Run: headless pygame with SDL's dummy video driver; simulated clock (each Clock.tick advances the game by its frame time, no real sleeping); random seed 0; keys injected as events and as key.get_pressed() state; mouse plan: one left click at the window centre at the start of phase 2, then a move to the lower-right quarter at the start of phase 3.
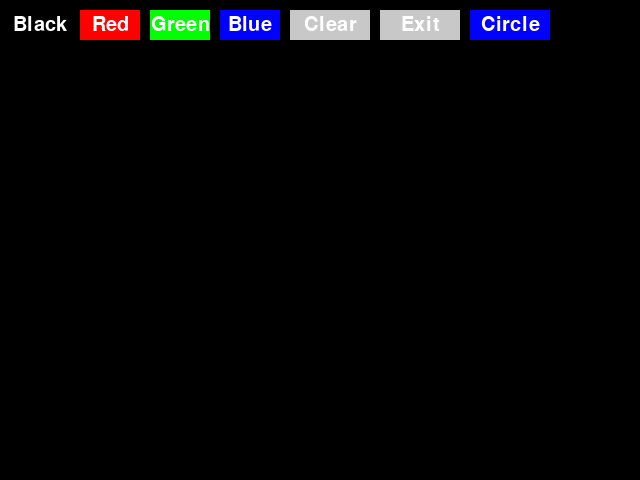
Frame 1 of 4 · flips 1–60 · no input
Frame 2 of 4 · flips 61–180 · clicked the window centre · tapped SPACE, RETURN · held RIGHT (→), D · screen unchanged from frame 1, image omitted
Frame 3 of 4 · flips 181–300 · moved the mouse to the lower-right quarter · held DOWN (↓), S · screen unchanged from frame 2, image omitted
Frame 4 of 4 · flips 301–420 · held LEFT (←), A, UP (↑), W · screen unchanged from frame 3, image omitted

The pygame program that drew these frames:

import pygame
import sys

def main():
    pygame.init()
    screen = pygame.display.set_mode((640, 480))
    pygame.display.set_caption("Simple Paint by Yenleak")
    clock = pygame.time.Clock()

    # Colors
    WHITE = (255, 255, 255)
    BLACK = (0, 0, 0)
    RED = (255, 0, 0)
    GREEN = (0, 255, 0)
    BLUE = (0, 0, 255)
    GRAY = (200, 200, 200)

    class Button:
        def __init__(self, x, y, width, height, text, color, action):
            self.rect = pygame.Rect(x, y, width, height)
            self.text = text
            self.color = color
            self.action = action  # Function to execute when clicked

        def draw(self, screen):
            pygame.draw.rect(screen, self.color, self.rect)
            font = pygame.font.Font(None, 30)
            text_surface = font.render(self.text, True, WHITE)
            text_rect = text_surface.get_rect(center=self.rect.center)
            screen.blit(text_surface, text_rect)

        def check_click(self, event):
            if event.type == pygame.MOUSEBUTTONDOWN:
                if self.rect.collidepoint(event.pos):
                    self.action()

    drawing = False
    brush_color = BLUE  # Default color
    circle_mode = False  # Toggle between free draw and circle mode

    def set_color_black():
        global brush_color
        brush_color = BLACK

    def set_color_red():
        global brush_color
        brush_color = RED

    def set_color_green():
        global brush_color
        brush_color = GREEN

    def set_color_blue():
        global brush_color
        brush_color = BLUE

    def clear_screen():
        screen.fill(BLACK)  # Фонды қайтадан қара түске бояйды

    def exit_app():
        pygame.quit()
        sys.exit()

    def toggle_circle_mode():
        global circle_mode
        circle_mode = not circle_mode

    buttons = [
        Button(10, 10, 60, 30, "Black", BLACK, set_color_black),
        Button(80, 10, 60, 30, "Red", RED, set_color_red),
        Button(150, 10, 60, 30, "Green", GREEN, set_color_green),
        Button(220, 10, 60, 30, "Blue", BLUE, set_color_blue),
        Button(290, 10, 80, 30, "Clear", GRAY, clear_screen),
        Button(380, 10, 80, 30, "Exit", GRAY, exit_app),
        Button(470, 10, 80, 30, "Circle", BLUE, toggle_circle_mode)
    ]

    points = []
    radius = 10

    while True:
        screen.fill(BLACK)  

        for event in pygame.event.get():
            if event.type == pygame.QUIT:
                return
            
            if event.type == pygame.KEYDOWN:
                if event.key == pygame.K_ESCAPE:
                    return
            
            if event.type == pygame.MOUSEMOTION and pygame.mouse.get_pressed()[0]:
                points.append(event.pos)
                points = points[-256:]

            for button in buttons:
                button.check_click(event)  

        for button in buttons:
            button.draw(screen)

        for i in range(len(points) - 1):
            pygame.draw.line(screen, brush_color, points[i], points[i + 1], radius)

        pygame.display.flip()
        clock.tick(60)

main()
